Run: headless pygame with SDL's dummy video driver; simulated clock (each Clock.tick advances the game by its frame time, no real sleeping); random seed 0; keys injected as events and as key.get_pressed() state; no mouse input.
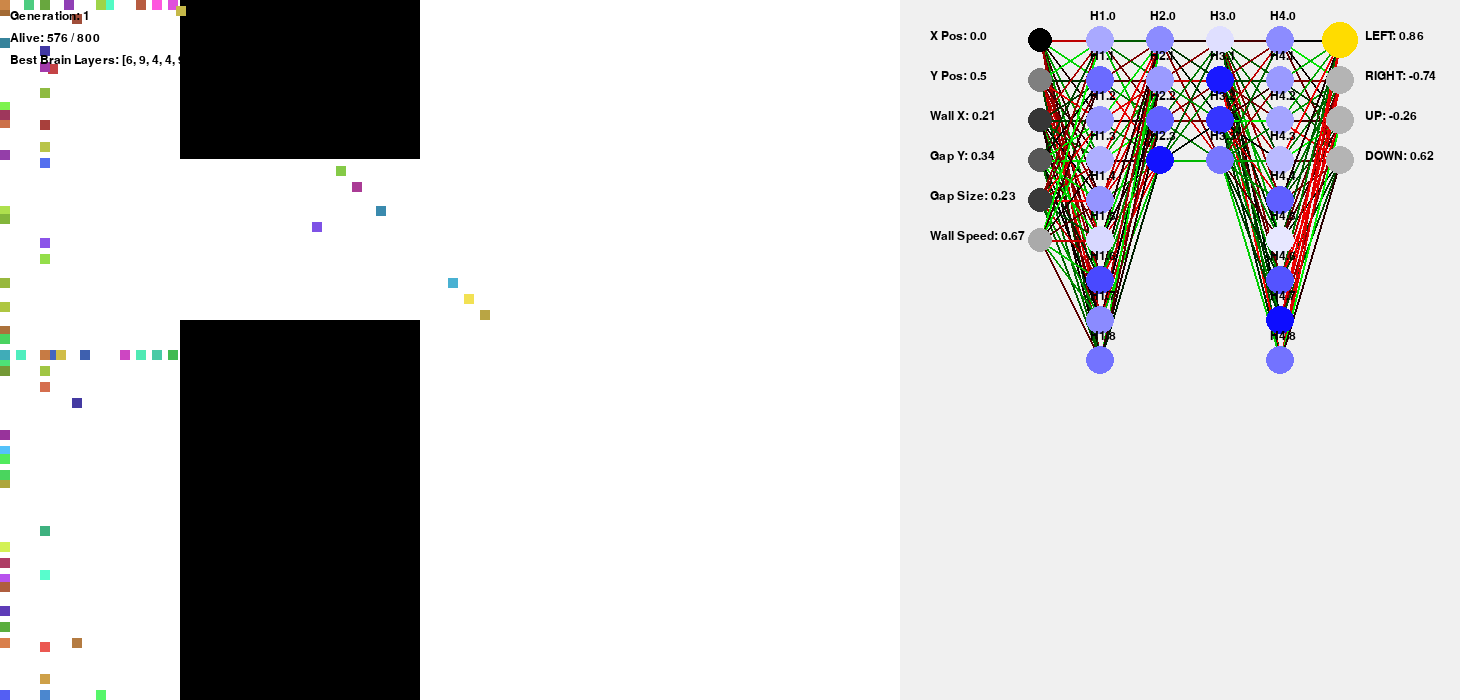
Frame 1 of 4 · flips 1–60 · no input
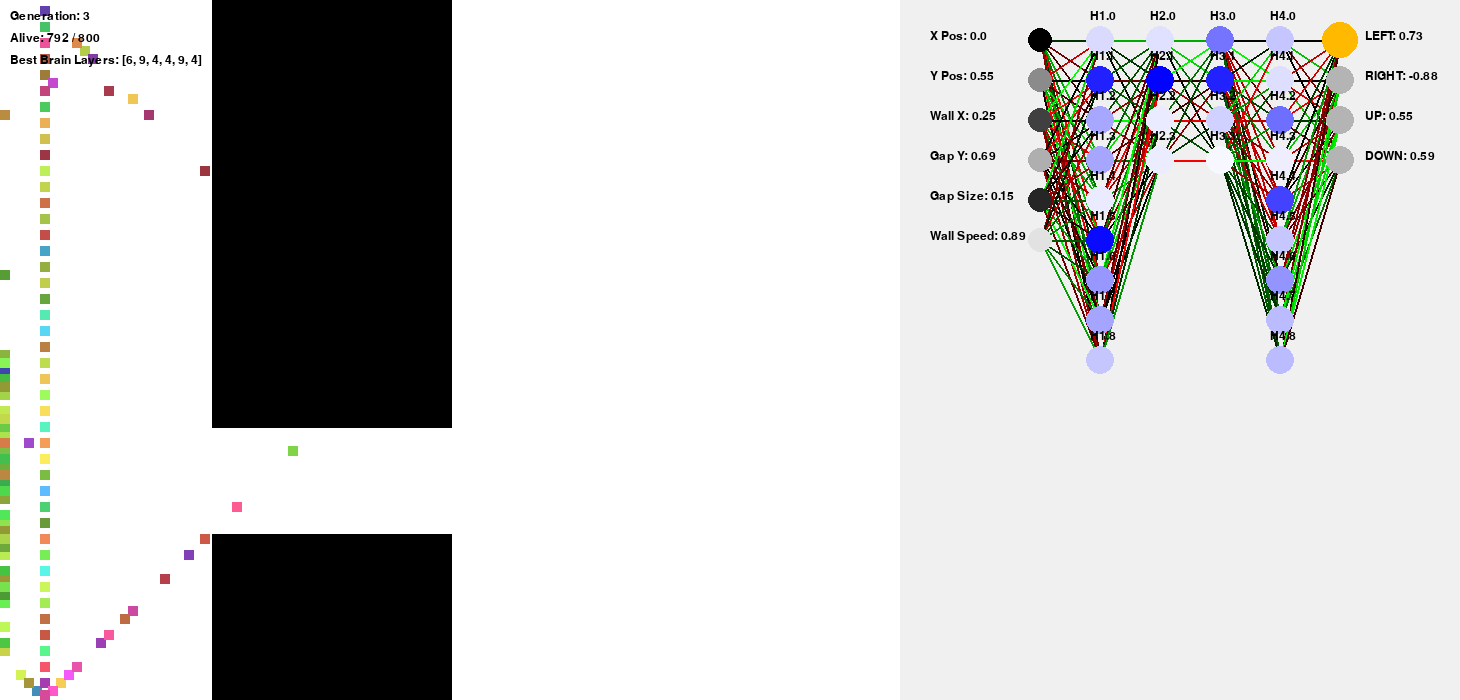
Frame 2 of 4 · flips 61–180 · tapped SPACE, RETURN · held RIGHT (→), D
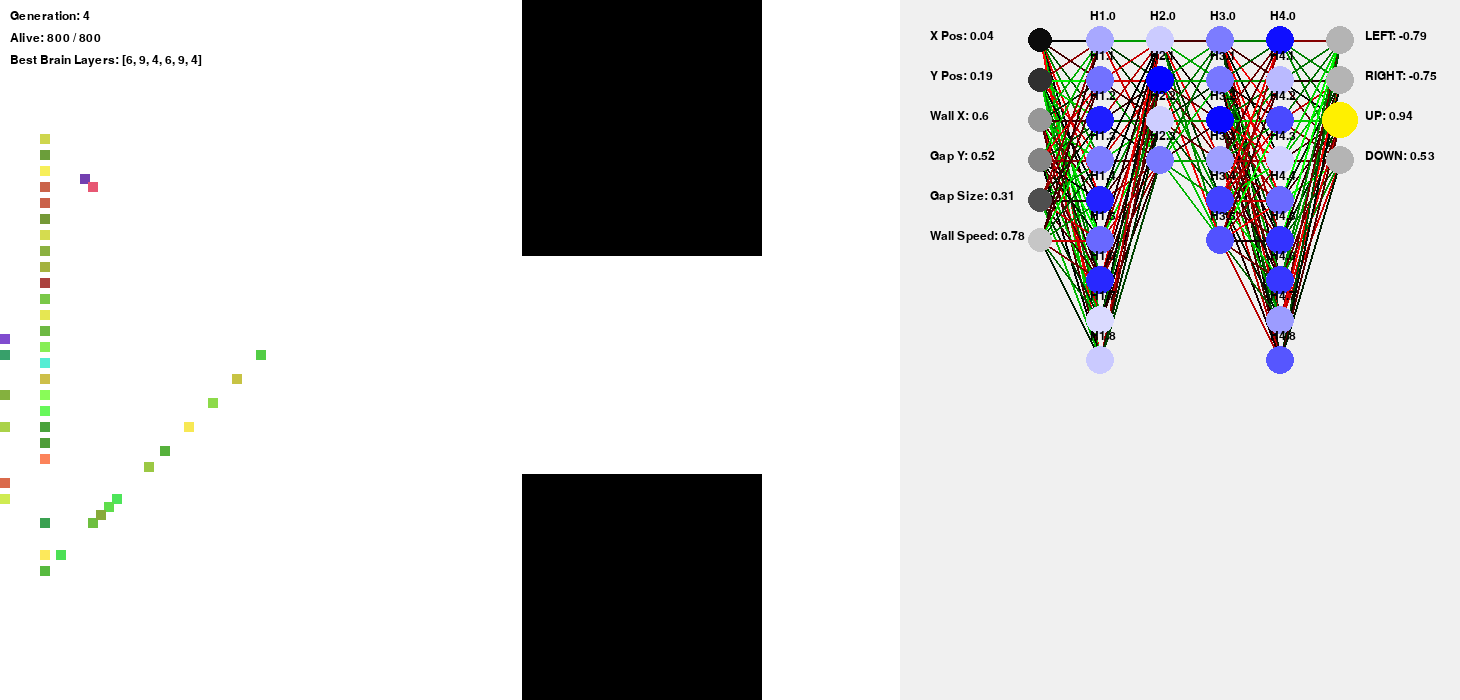
Frame 3 of 4 · flips 181–300 · held DOWN (↓), S
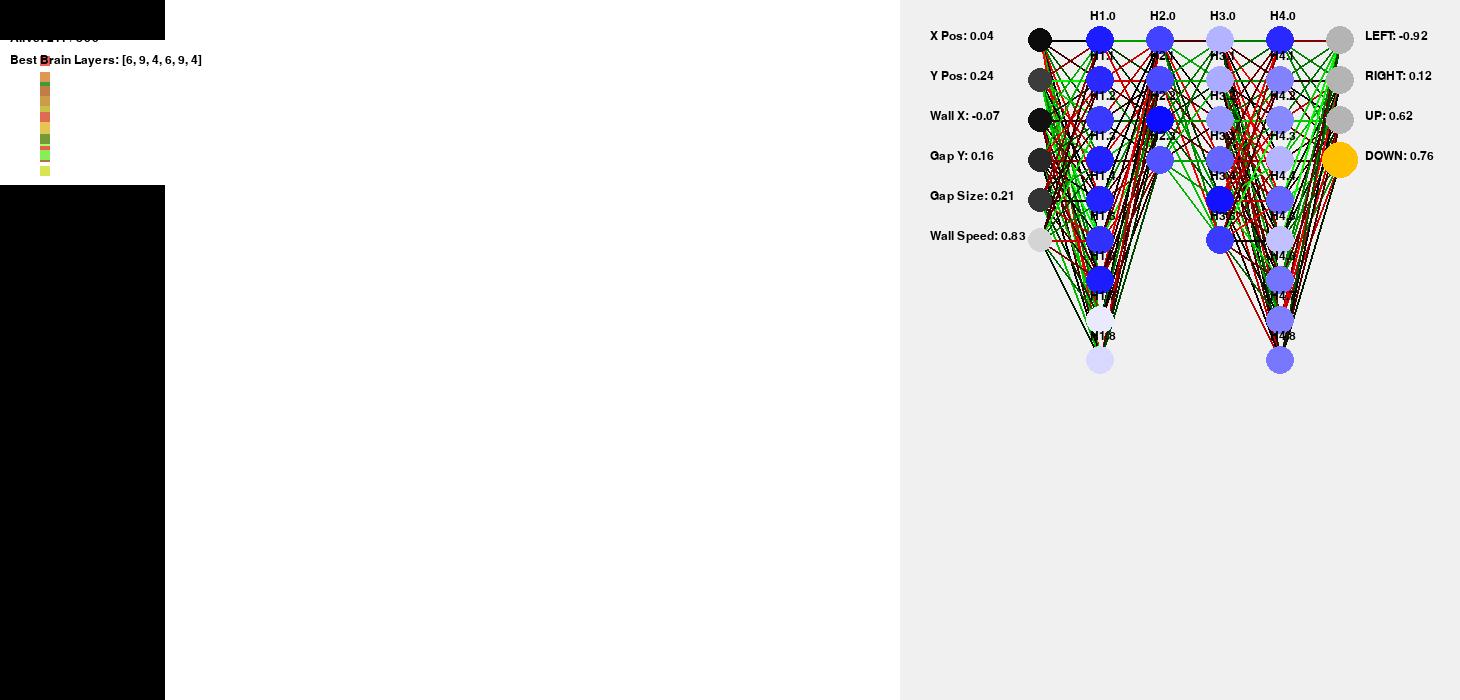
Frame 4 of 4 · flips 301–420 · held LEFT (←), A, UP (↑), W

The pygame program that drew these frames:

import pygame
import random
import colorsys
import math
from copy import deepcopy

pygame.init()

WIDTH, HEIGHT = 900, 700
BRAIN_PANEL_WIDTH = 560
TOTAL_WIDTH = WIDTH + BRAIN_PANEL_WIDTH

screen = pygame.display.set_mode((TOTAL_WIDTH, HEIGHT))
clock = pygame.time.Clock()
font = pygame.font.SysFont("arial", 18)


brain_surface = pygame.Surface((BRAIN_PANEL_WIDTH, HEIGHT))

POPULATION = 800
START_X = 40
START_Y = HEIGHT // 2

MOVE_SPEED = 8
WALL_SPEED = 18
WALL_WIDTH = 240
GAP_SIZE = 160

MUTATION_RATE = 0.08
MUTATION_STRENGTH = 0.35

MIN_HIDDEN = 2
MAX_NEURONS_PER_LAYER = 16
MAX_LAYERS = 4

ADD_NEURON_CHANCE = 0.06
REMOVE_NEURON_CHANCE = 0.06
ADD_LAYER_CHANCE = 0.06
REMOVE_LAYER_CHANCE = 0.06

running = True


def color_pool(count=256):
    colors = []
    for i in range(count):
        h = i / count
        s = random.uniform(0.25, 1.0)
        v = random.uniform(0.8, 1.0)
        r, g, b = colorsys.hsv_to_rgb(h, s, v)
        colors.append((int(r * 255), int(g * 255), int(b * 255)))
    random.shuffle(colors)
    return colors


def mutate_color(color):
    r, g, b = [c / 255 for c in color]
    h, s, v = colorsys.rgb_to_hsv(r, g, b)

    h = (h + random.uniform(-0.03, 0.03)) % 1.0
    s = min(1.0, max(0.25, s + random.uniform(-0.03, 0.03)))
    v = min(1.0, max(0.5, v + random.uniform(-0.03, 0.03)))

    r, g, b = colorsys.hsv_to_rgb(h, s, v)
    return (int(r * 255), int(g * 255), int(b * 255))

def brain_to_color(brain):

    values = []

    # flatten all weights + biases
    for layer in brain.weights:
        for row in layer:
            values.extend(row)

    for layer in brain.biases:
        values.extend(layer)

    # deterministic pseudo-hash
    total = sum(values)
    avg = sum(abs(v) for v in values) / len(values)
    variance = sum((v - total / len(values)) ** 2 for v in values)

    # convert to HSV
    h = abs(total * 0.1) % 1.0
    s = min(1.0, 0.4 + avg * 0.5)
    v = min(1.0, 0.6 + (variance % 1.0) * 0.4)

    r, g, b = colorsys.hsv_to_rgb(h, s, v)

    return (
        int(r * 255),
        int(g * 255),
        int(b * 255)
    )

class Brain:
    def __init__(self, layer_sizes=None, data=None):
        if layer_sizes is None:
            # inputs now include wall speed => 6 inputs
            layer_sizes = [6, 9, 4, 4, 9, 4]

        self.layer_sizes = list(layer_sizes)

        if data is not None:
            self.weights, self.biases = data
        else:
            self.weights = []
            self.biases = []

            for i in range(len(layer_sizes) - 1):
                input_size = layer_sizes[i]
                output_size = layer_sizes[i + 1]

                layer_weights = [
                    [random.uniform(-1, 1) for _ in range(output_size)]
                    for _ in range(input_size)
                ]

                layer_biases = [random.uniform(-1, 1) for _ in range(output_size)]

                self.weights.append(layer_weights)
                self.biases.append(layer_biases)

    def copy(self):
        return Brain(
            deepcopy(self.layer_sizes),
            data=(
                deepcopy(self.weights),
                deepcopy(self.biases),
            ),
        )

    def activate(self, x):
        return math.tanh(x)

    def forward(self, inputs):
        activations = inputs

        for layer_weights, layer_biases in zip(self.weights, self.biases):
            next_activations = []

            for j in range(len(layer_biases)):
                total = layer_biases[j]

                for i in range(len(activations)):
                    total += activations[i] * layer_weights[i][j]

                next_activations.append(self.activate(total))

            activations = next_activations

        return activations

    def mutate(self, rate=MUTATION_RATE, strength=MUTATION_STRENGTH):
        child = self.copy()

        for layer_index in range(len(child.weights)):
            layer_weights = child.weights[layer_index]
            layer_biases = child.biases[layer_index]

            for i in range(len(layer_weights)):
                for j in range(len(layer_weights[i])):

                    if random.random() < rate:
                        layer_weights[i][j] += random.uniform(-strength, strength)

            for j in range(len(layer_biases)):

                if random.random() < rate:
                    layer_biases[j] += random.uniform(-strength, strength)

        hidden_layer_count = len(child.layer_sizes) - 2

        if hidden_layer_count > 0:
            target_layer_index = random.randint(1, len(child.layer_sizes) - 2)
            target_size = child.layer_sizes[target_layer_index]
            weights_layer_index = target_layer_index - 1

            if (
                random.random() < ADD_NEURON_CHANCE
                and target_size < MAX_NEURONS_PER_LAYER
            ):

                child.layer_sizes[target_layer_index] += 1

                prev_weights = child.weights[weights_layer_index]
                for row in prev_weights:
                    row.append(random.uniform(-1, 1))

                child.biases[weights_layer_index].append(random.uniform(-1, 1))

                next_weights = child.weights[weights_layer_index + 1]
                next_weights.append([
                    random.uniform(-1, 1)
                    for _ in range(child.layer_sizes[target_layer_index + 1])
                ])

            if (
                random.random() < REMOVE_NEURON_CHANCE
                and target_size > MIN_HIDDEN
            ):

                remove_index = random.randint(0, target_size - 1)
                child.layer_sizes[target_layer_index] -= 1

                prev_weights = child.weights[weights_layer_index]
                for row in prev_weights:
                    del row[remove_index]

                del child.biases[weights_layer_index][remove_index]

                next_weights = child.weights[weights_layer_index + 1]
                del next_weights[remove_index]

        if (
            random.random() < ADD_LAYER_CHANCE
            and len(child.layer_sizes) - 2 < MAX_LAYERS
        ):

            insert_index = random.randint(1, len(child.layer_sizes) - 1)
            weights_layer_index = insert_index - 1
            new_size = random.randint(MIN_HIDDEN, MAX_NEURONS_PER_LAYER)

            prev_size = child.layer_sizes[insert_index - 1]
            next_size = child.layer_sizes[insert_index]

            child.layer_sizes.insert(insert_index, new_size)

            new_weights_prev = [
                [random.uniform(-1, 1) for _ in range(new_size)]
                for _ in range(prev_size)
            ]

            new_biases_prev = [random.uniform(-1, 1) for _ in range(new_size)]

            new_weights_next = [
                [random.uniform(-1, 1) for _ in range(next_size)]
                for _ in range(new_size)
            ]

            child.weights[weights_layer_index] = new_weights_prev
            child.biases[weights_layer_index] = new_biases_prev
            child.weights.insert(weights_layer_index + 1, new_weights_next)
            child.biases.insert(weights_layer_index + 1, [random.uniform(-1, 1) for _ in range(next_size)])

        if (
            random.random() < REMOVE_LAYER_CHANCE
            and len(child.layer_sizes) - 2 > 1
        ):

            remove_index = random.randint(1, len(child.layer_sizes) - 2)
            weights_layer_index = remove_index - 1

            prev_size = child.layer_sizes[remove_index - 1]
            next_size = child.layer_sizes[remove_index + 1]

            del child.layer_sizes[remove_index]

            new_weights_prev = [
                [random.uniform(-1, 1) for _ in range(next_size)]
                for _ in range(prev_size)
            ]

            child.weights[weights_layer_index] = new_weights_prev
            child.biases[weights_layer_index] = [random.uniform(-1, 1) for _ in range(next_size)]

            del child.weights[weights_layer_index + 1]
            del child.biases[weights_layer_index + 1]

        return child
    
    def get_activations(self, inputs):

        activations = [inputs]

        current = inputs

        for layer_weights, layer_biases in zip(self.weights, self.biases):
            next_activations = []

            for j in range(len(layer_biases)):
                total = layer_biases[j]

                for i in range(len(current)):
                    total += current[i] * layer_weights[i][j]

                next_activations.append(self.activate(total))

            activations.append(next_activations)
            current = next_activations

        return activations
    
def draw_brain(surface, brain, inputs, x=500, y=50):

    activations = brain.get_activations(inputs)

    input_labels = [
        "X Pos",
        "Y Pos",
        "Wall X",
        "Gap Y",
        "Gap Size",
        "Wall Speed"
    ]

    output_labels = [
        "LEFT",
        "RIGHT",
        "UP",
        "DOWN"
    ]

    layer_nodes = []
    layer_spacing = 60

    max_nodes = max(len(layer) for layer in activations)
    for layer_index, layer in enumerate(activations):
        nodes = []
        step = 40 if max_nodes <= 12 else 26
        for i in range(len(layer)):
            nodes.append((x + layer_index * layer_spacing, y + i * step))
        layer_nodes.append(nodes)

    for layer_index in range(len(layer_nodes) - 1):
        from_nodes = layer_nodes[layer_index]
        to_nodes = layer_nodes[layer_index + 1]
        weights = brain.weights[layer_index]

        for i, (x1, y1) in enumerate(from_nodes):
            for j, (x2, y2) in enumerate(to_nodes):
                weight = weights[i][j]
                strength = min(255, int(abs(weight) * 255))
                color = (0, strength, 0) if weight > 0 else (strength, 0, 0)

                pygame.draw.line(surface, color, (x1, y1), (x2, y2), 2)

    for i, pos in enumerate(layer_nodes[0]):
        value = abs(activations[0][i])
        brightness = min(255, int(value * 255))

        pygame.draw.circle(
            surface,
            (brightness, brightness, brightness),
            pos,
            12
        )

        if i < len(input_labels):
            text = font.render(
                f"{input_labels[i]}: {round(activations[0][i], 2)}",
                True,
                (0, 0, 0)
            )
            surface.blit(text, (pos[0] - 110, pos[1] - 10))

    for layer_index in range(1, len(layer_nodes) - 1):
        for i, pos in enumerate(layer_nodes[layer_index]):
            value = abs(activations[layer_index][i])
            brightness = min(255, int(value * 255))

            pygame.draw.circle(
                surface,
                (brightness, brightness, 255),
                pos,
                14
            )

            if len(layer_nodes[layer_index]) > 12:
                if i not in [0, len(layer_nodes[layer_index]) - 1]:
                    continue

            text = font.render(
                f"H{layer_index}.{i}",
                True,
                (0, 0, 0)
            )
            surface.blit(text, (pos[0] - 10, pos[1] - 30))

    outputs = activations[-1]
    strongest_output = max(range(len(outputs)), key=lambda i: outputs[i])

    for i, pos in enumerate(layer_nodes[-1]):
        value = abs(outputs[i])
        brightness = min(255, int(value * 255))

        if i == strongest_output:
            color = (255, brightness, 0)
            radius = 18
        else:
            color = (180, 180, 180)
            radius = 14

        pygame.draw.circle(
            surface,
            color,
            pos,
            radius
        )

        label = output_labels[i] if i < len(output_labels) else f"O{i}"
        text = font.render(
            f"{label}: {round(outputs[i], 2)}",
            True,
            (0, 0, 0)
        )

        surface.blit(text, (pos[0] + 25, pos[1] - 10))


    # legend = [
    #     "Green line = positive weight",
    #     "Red line = negative weight",
    #     "Bright node = strong activation",
    #     "Yellow output = chosen action"
    # ]

    # for i, line in enumerate(legend):
    #     text = font.render(line, True, (0, 0, 0))
    #     surface.blit(text, (x, y + 360 + i * 20))


class Wall:
    def __init__(self):
        self.width = WALL_WIDTH
        self.speed = WALL_SPEED
        self.gap_size = GAP_SIZE
        self.reset()

    def reset(self):
        self.x = WIDTH
        margin = 35
        self.gap_size = random.randint(60, 230)
        self.speed = random.randint(12, 18)
        self.gap_y = random.randint(margin, HEIGHT - margin - self.gap_size)

    @property
    def gap_center(self):
        return self.gap_y + self.gap_size / 2

    def update(self):
        self.x -= self.speed
        if self.x + self.width < 0:
            self.reset()

    def collides(self, agent):
        horizontal_overlap = (
            agent.x < self.x + self.width
            and agent.x + agent.width > self.x
        )
        if not horizontal_overlap:
            return False

        inside_gap = (
            agent.y >= self.gap_y
            and agent.y + agent.width <= self.gap_y + self.gap_size
        )
        return not inside_gap

    def draw(self, surface):
        pygame.draw.rect(surface, (0, 0, 0), (self.x, 0, self.width, self.gap_y))
        pygame.draw.rect(
            surface,
            (0, 0, 0),
            (self.x, self.gap_y + self.gap_size, self.width, HEIGHT - (self.gap_y + self.gap_size)),
        )


class Agent:
    def __init__(self, x, y, color, brain=None, width=10):
        self.x = x
        self.y = y
        self.brain = brain if brain is not None else Brain()
        self.color = brain_to_color(self.brain)
        self.width = width
        self.alive = True
        self.score = 0

    def set_position(self, x, y):
        self.x = x
        self.y = y

    def clamp_to_screen(self):
        self.x = max(0, min(WIDTH - self.width, self.x))
        self.y = max(0, min(HEIGHT - self.width, self.y))

    def think(self, wall):
        inputs = [
            self.x / WIDTH,
            self.y / HEIGHT,
            wall.x / WIDTH,
            wall.gap_center / HEIGHT,
            wall.gap_size / HEIGHT,
            wall.speed / float(WALL_SPEED),
        ]

        outputs = self.brain.forward(inputs)
        action = max(range(len(outputs)), key=lambda i: outputs[i])

        if action == 0:
            self.x -= MOVE_SPEED
        elif action == 1:
            self.x += MOVE_SPEED
        elif action == 2:
            self.y -= MOVE_SPEED
        elif action == 3:
            self.y += MOVE_SPEED

    def update(self, wall):
        if not self.alive:
            return

        self.think(wall)
        self.clamp_to_screen()
        self.score += 1

        if wall.collides(self):
            self.alive = False

    def draw(self, surface):
        if not self.alive:
            return
        pygame.draw.rect(surface, self.color, (self.x, self.y, self.width, self.width))

    def spawn_child(self, mutate=True):

        if mutate:
            child_brain = self.brain.mutate()
            # child_color = mutate_color(self.color)
        else:
            child_brain = self.brain.copy()
            # child_color = self.color

        child = Agent(
            START_X,
            START_Y,
            None,
            child_brain,
            self.width
        )

        return child


def weighted_choice(agents):
    weights = [max(1.0, agent.score) for agent in agents]
    total = sum(weights)
    roll = random.uniform(0, total)

    upto = 0.0
    for agent, weight in zip(agents, weights):
        upto += weight
        if upto >= roll:
            return agent

    return agents[-1]


def evolve(population, generation, base_colors):
    survivors = [agent for agent in population if agent.alive]

    # extinction event
    if len(survivors) == 0:
        print("All agents Died")

        new_population = [
            Agent(
                START_X,
                START_Y,
                random.choice(base_colors)
            )
            for _ in range(POPULATION)
        ]

        return new_population, generation + 1

    new_population = []

    # ONLY survivors reproduce
    while len(new_population) < POPULATION:

        parent = random.choice(survivors)

        child = parent.spawn_child(mutate=True)

        child.set_position(START_X, START_Y)
        child.alive = True
        child.score = 0

        new_population.append(child)

    return new_population, generation + 1


base_colors = color_pool()
agents = [
    Agent(START_X, START_Y, random.choice(base_colors))
    for _ in range(POPULATION)
]
best_agent = None
wall = Wall()
generation = 1

while running:
    for event in pygame.event.get():
        if event.type == pygame.QUIT:
            running = False

    for agent in agents:
        agent.update(wall)

    alive_count = sum(1 for a in agents if a.alive)
    dead_count = POPULATION - alive_count

    best_agent = max(agents, key=lambda a: a.score)
    inputs = [
        best_agent.x / WIDTH,
        best_agent.y / HEIGHT,
        wall.x / WIDTH,
        wall.gap_center / HEIGHT,
        wall.gap_size / HEIGHT,
        wall.speed / float(WALL_SPEED),
    ]
    

    wall.update()

    if dead_count >= int(POPULATION * 0.96) or alive_count == 0: #  
        agents, generation = evolve(agents, generation, base_colors)
        wall = Wall()

    screen.fill((255, 255, 255))
    brain_surface.fill((240, 240, 240))
    wall.draw(screen)

    for agent in agents:
        agent.draw(screen)

    info1 = font.render(f"Generation: {generation}", True, (0, 0, 0))
    info2 = font.render(f"Alive: {alive_count} / {POPULATION}", True, (0, 0, 0))
    # info3 = font.render(f"Dead: {dead_count}", True, (0, 0, 0))

    screen.blit(info1, (10, 10))
    screen.blit(info2, (10, 32))
    draw_brain(
        brain_surface,
        best_agent.brain,
        inputs,
        x=140,
        y=40
    )
    screen.blit(brain_surface, (WIDTH, 0))
    
    brain_size_text = font.render(
    f"Best Brain Layers: {best_agent.brain.layer_sizes}",
    True,
    (0, 0, 0)
)

    screen.blit(brain_size_text, (10, 54))
    




    pygame.display.flip()
    clock.tick(120)

pygame.quit()
